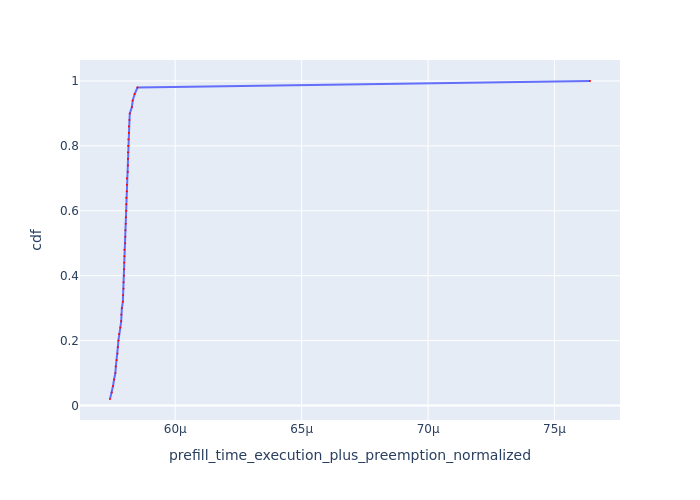

The data file committed next to this chart (first rows):
Request Id, prefill_time_execution_plus_preemption_n…, cdf
0_34, 5.742198139782753e-05, 0.02
0_48, 5.749325201431244e-05, 0.04
0_40, 5.754114653671797e-05, 0.06
0_13, 5.75827066641887e-05, 0.08
0_39, 5.7633889641713943e-05, 0.1
0_8, 5.765230661968614e-05, 0.12
0_9, 5.7684754848421886e-05, 0.14
0_14, 5.771859288297672e-05, 0.16
0_10, 5.77323166172699e-05, 0.18
0_15, 5.775381109565825e-05, 0.2
0_16, 5.7779995855358724e-05, 0.22
0_33, 5.7830298269326596e-05, 0.24
0_12, 5.786477270004494e-05, 0.26
0_46, 5.787037778303942e-05, 0.28
0_21, 5.789129727740859e-05, 0.3
0_26, 5.7930334721600076e-05, 0.32
0_19, 5.7939226094907704e-05, 0.34
0_20, 5.795553876695494e-05, 0.36
0_30, 5.7957052821277525e-05, 0.38
0_42, 5.7970999302773216e-05, 0.4
0_29, 5.797636751035388e-05, 0.42
0_2, 5.79820442598396e-05, 0.44
0_27, 5.799054636674447e-05, 0.46
0_7, 5.7991410352440986e-05, 0.48
0_22, 5.802394175532397e-05, 0.5
0_35, 5.8025199450973574e-05, 0.52
0_41, 5.803087084541147e-05, 0.54
0_4, 5.804521849974607e-05, 0.56
0_31, 5.805332689669784e-05, 0.58
0_28, 5.8063363623587725e-05, 0.6
0_32, 5.8064770007267656e-05, 0.62
0_23, 5.80670726778369e-05, 0.64
0_44, 5.808608098981475e-05, 0.66
0_49, 5.809023046826409e-05, 0.68
0_5, 5.809172595082503e-05, 0.7
0_47, 5.812413264945576e-05, 0.72
0_24, 5.813006849210697e-05, 0.74
0_17, 5.813102767232405e-05, 0.76
0_43, 5.8132749946857685e-05, 0.78
0_3, 5.814015193324393e-05, 0.8
0_36, 5.814958598937795e-05, 0.82
0_38, 5.8166392465197926e-05, 0.84
0_11, 5.816856792489678e-05, 0.86
0_6, 5.8191699338864954e-05, 0.88
0_45, 5.820530264155043e-05, 0.9
0_18, 5.8287395410930614e-05, 0.92
0_25, 5.8321214076163486e-05, 0.94
0_37, 5.8397113732721974e-05, 0.96
0_1, 5.850819793352294e-05, 0.98
0_0, 7.640165475076136e-05, 1.0
